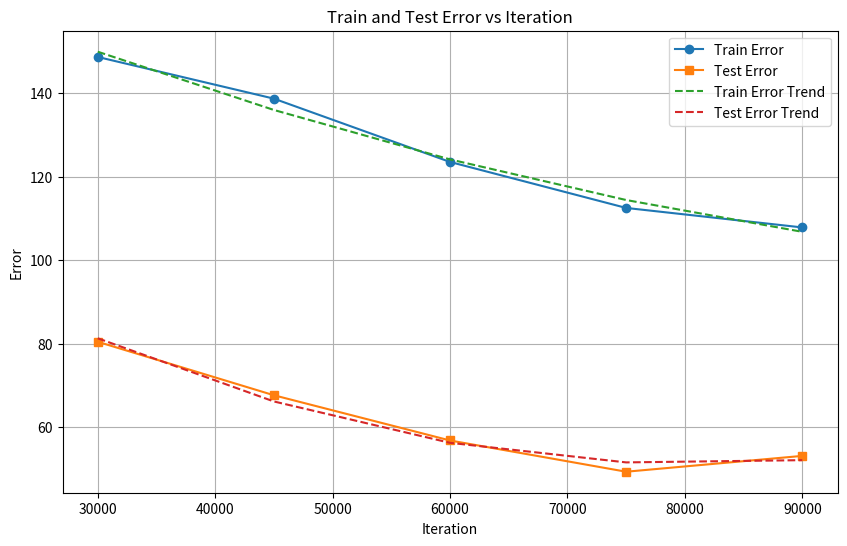
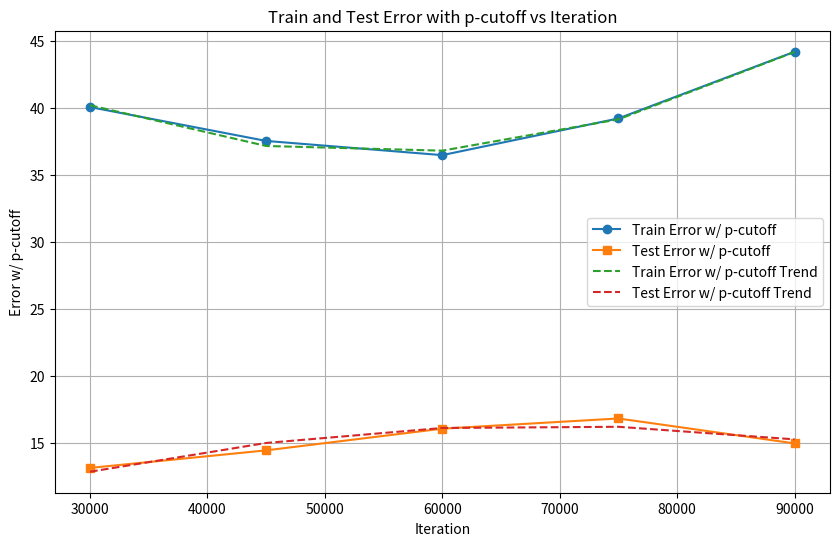

Reproduce these figures in Python, in order.
import numpy as np
import matplotlib.pyplot as plt

# Data
iterations = np.array([30000, 45000, 60000, 75000, 90000])
train_error = np.array([148.69, 138.71, 123.55, 112.54, 107.87])
test_error = np.array([80.49, 67.69, 56.86, 49.38, 53.17])
train_error_pcutoff = np.array([40.08, 37.55, 36.49, 39.23, 44.21])
test_error_pcutoff = np.array([13.14, 14.45, 16.07, 16.83, 14.97])

# Plot train and test error without p-cutoff
plt.figure(figsize=(10, 6))
plt.plot(iterations, train_error, 'o-', label='Train Error')
plt.plot(iterations, test_error, 's-', label='Test Error')

# Polynomial curve fitting (let's use degree=2 for quadratic fit)
z_train = np.polyfit(iterations, train_error, 2)
z_test = np.polyfit(iterations, test_error, 2)
p_train = np.poly1d(z_train)
p_test = np.poly1d(z_test)
plt.plot(iterations, p_train(iterations), '--', label='Train Error Trend')
plt.plot(iterations, p_test(iterations), '--', label='Test Error Trend')

plt.title('Train and Test Error vs Iteration')
plt.xlabel('Iteration')
plt.ylabel('Error')
plt.legend()
plt.grid(True)
plt.show()

# Plot train and test error with p-cutoff
plt.figure(figsize=(10, 6))
plt.plot(iterations, train_error_pcutoff, 'o-', label='Train Error w/ p-cutoff')
plt.plot(iterations, test_error_pcutoff, 's-', label='Test Error w/ p-cutoff')

# Polynomial curve fitting
z_train_pcutoff = np.polyfit(iterations, train_error_pcutoff, 2)
z_test_pcutoff = np.polyfit(iterations, test_error_pcutoff, 2)
p_train_pcutoff = np.poly1d(z_train_pcutoff)
p_test_pcutoff = np.poly1d(z_test_pcutoff)
plt.plot(iterations, p_train_pcutoff(iterations), '--', label='Train Error w/ p-cutoff Trend')
plt.plot(iterations, p_test_pcutoff(iterations), '--', label='Test Error w/ p-cutoff Trend')

plt.title('Train and Test Error with p-cutoff vs Iteration')
plt.xlabel('Iteration')
plt.ylabel('Error w/ p-cutoff')
plt.legend()
plt.grid(True)
plt.show()
